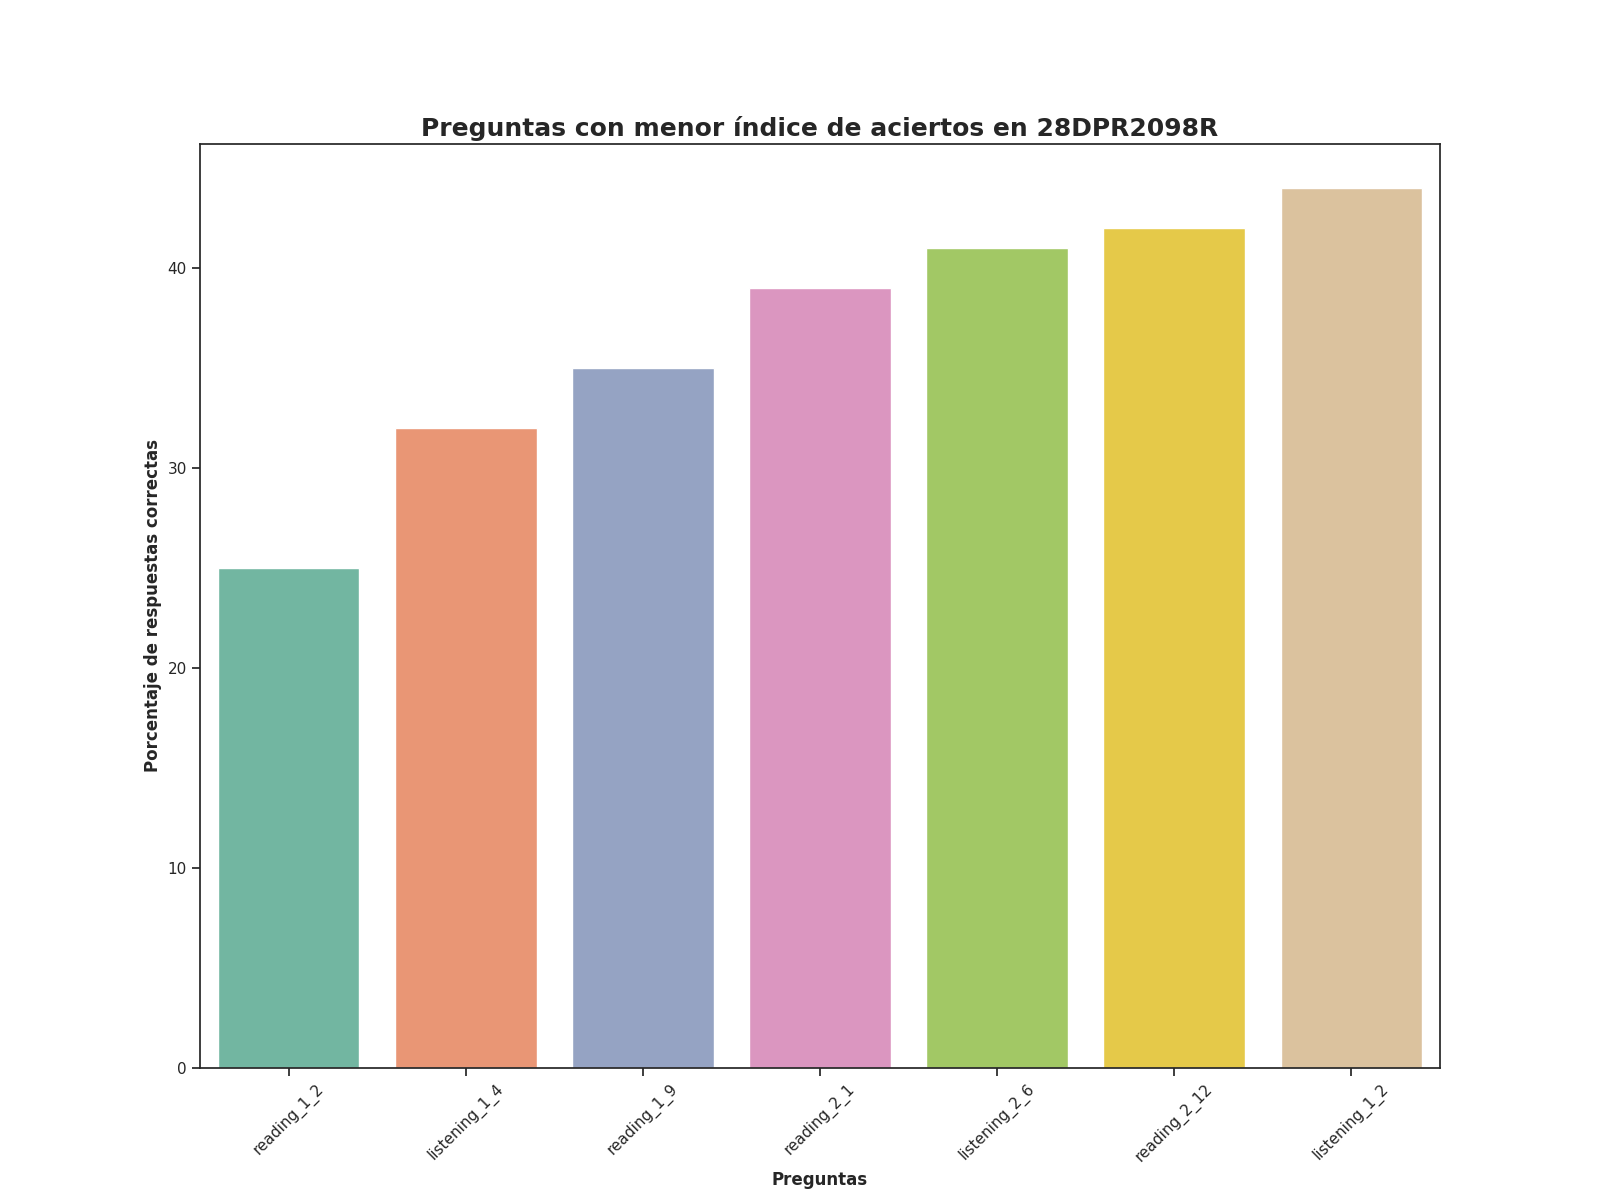

Data behind this chart, as committed beside it:
Top, Pregunta, Porcentaje de respuestas correctas, Número de respuestas correctas
1, reading_1_2, 25.0, 25.0
2, listening_1_4, 32.0, 32.0
3, reading_1_9, 35.0, 35.0
4, reading_2_1, 39.0, 39.0
5, listening_2_6, 41.0, 41.0
6, reading_2_12, 42.0, 42.0
7, listening_1_2, 44.0, 44.0
